Image classification data set "Font_classification" (upskyy/Font_classification on GitHub). Class labels (4): Baemin font, DX Movie font, Malgun Gothic font, Maple font.

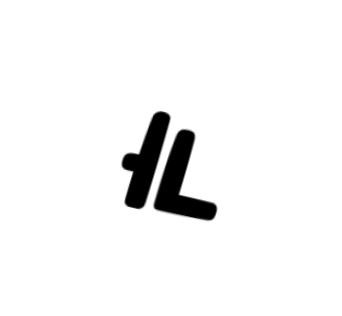
Label: Maple font

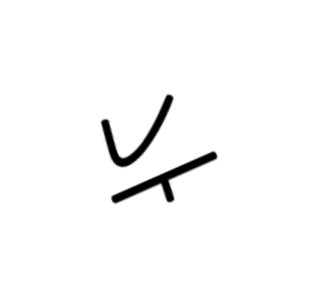
Label: DX Movie font

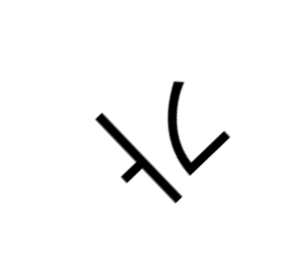
Label: Malgun Gothic font

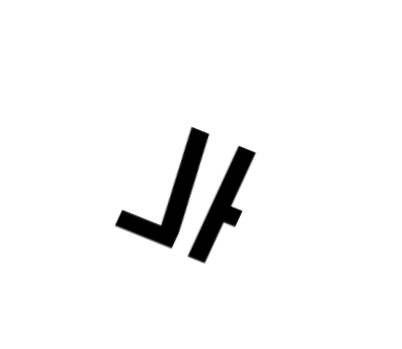
Label: Baemin font

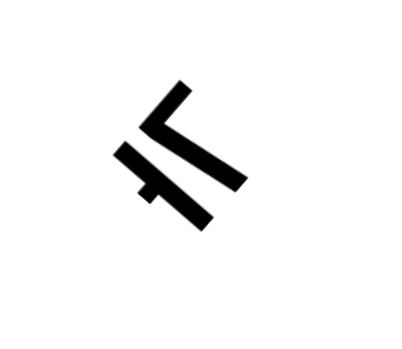
Label: Baemin font

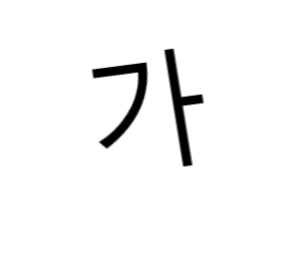
Label: Malgun Gothic font
